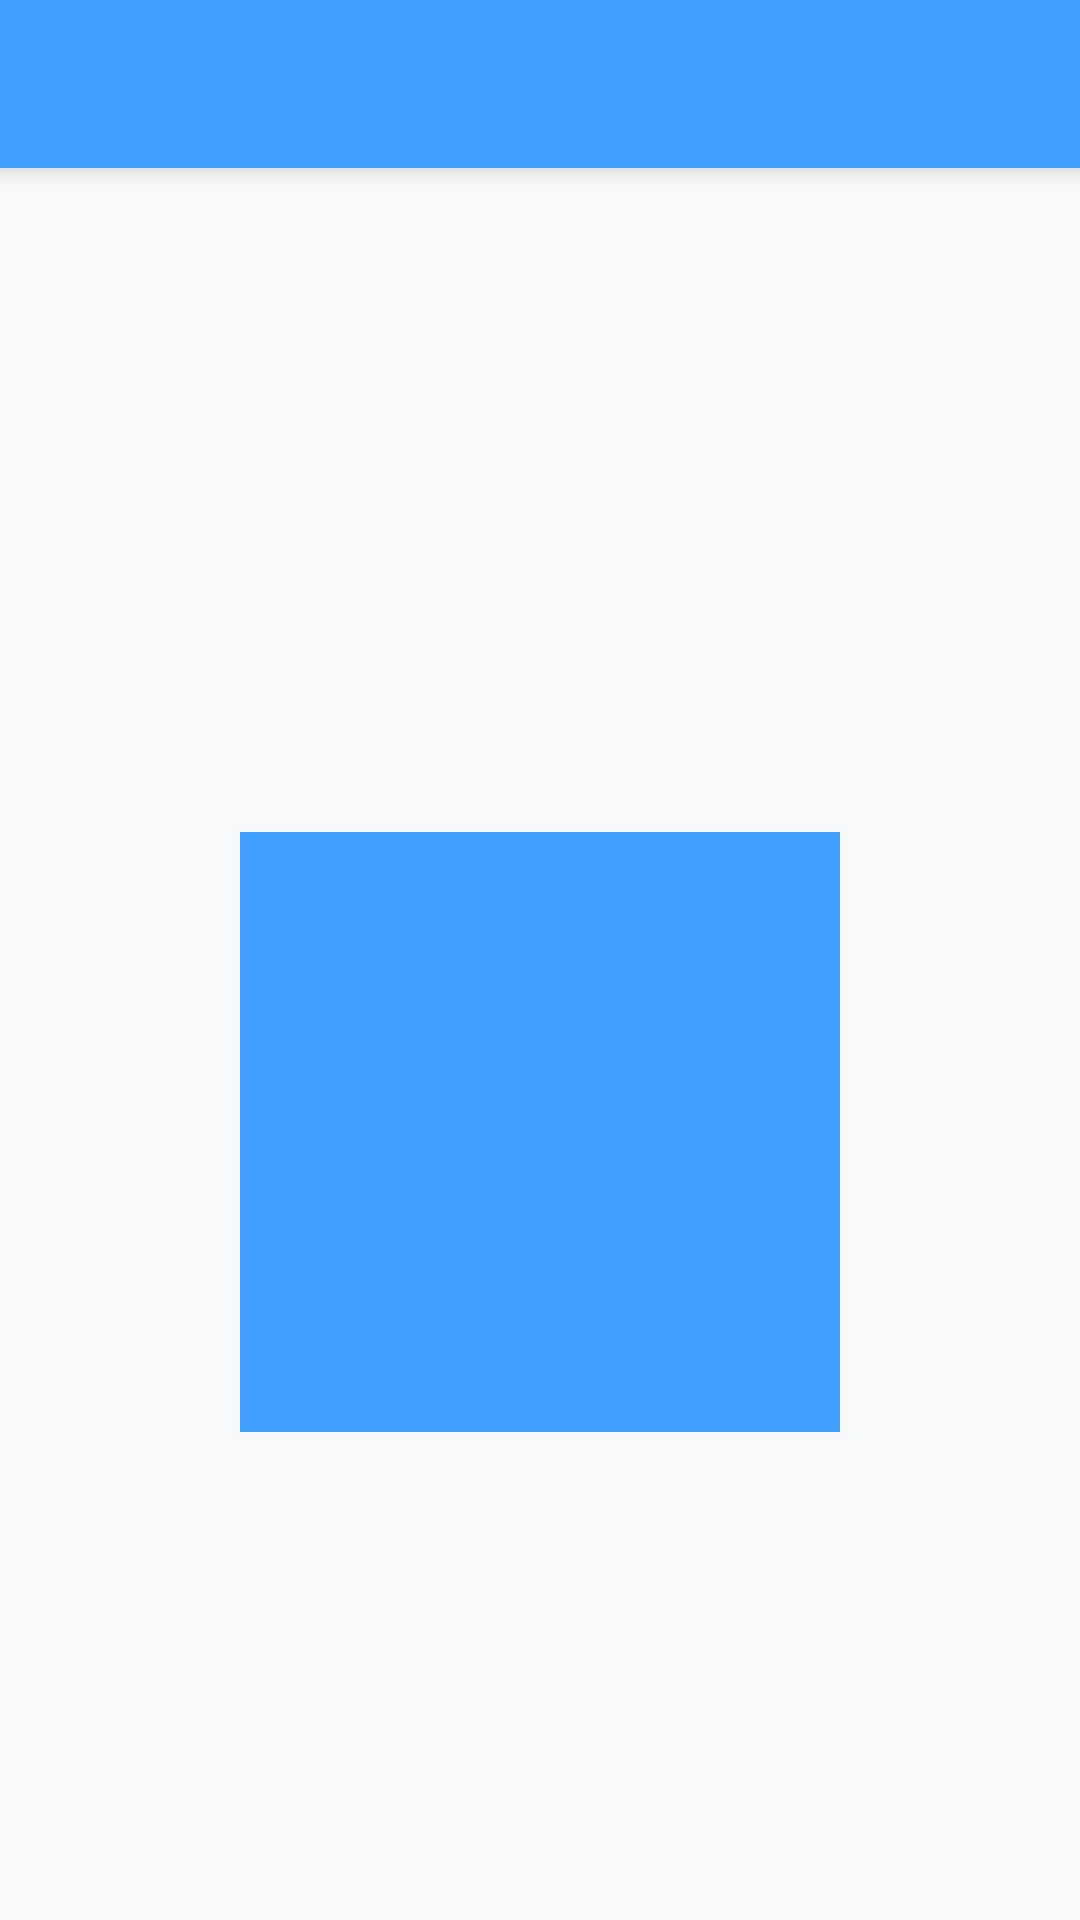

Write the Android layout XML for this screen, with the resource values it uses.
<!-- AndroidManifest.xml: application theme AppTheme -->
<!-- res/layout/activity_transition_custom_color.xml -->
<?xml version="1.0" encoding="utf-8"?>
<LinearLayout xmlns:android="http://schemas.android.com/apk/res/android"
    android:id="@+id/activity_transition_custom_color_ll_rootView"
    android:layout_width="match_parent"
    android:layout_height="match_parent"
    android:orientation="vertical">

    <include layout="@layout/toolbar" />

    <TextView
        android:id="@+id/activity_transition_custom_color_tv_desc"
        android:layout_width="match_parent"
        android:layout_height="wrap_content"
        android:layout_margin="10dp"
        android:gravity="center_vertical"
        android:padding="10dp"
        android:textColor="@color/common_style_black" />

    <FrameLayout
        android:layout_width="match_parent"
        android:layout_height="match_parent">

        <View
            android:id="@+id/activity_transition_custom_color_view"
            android:layout_width="200dp"
            android:layout_height="200dp"
            android:layout_gravity="center"
            android:background="@color/common_style_blue" />

    </FrameLayout>

</LinearLayout>
<!-- res/layout/toolbar.xml (included above) -->
<?xml version="1.0" encoding="utf-8"?>
<android.support.v7.widget.Toolbar xmlns:android="http://schemas.android.com/apk/res/android"
    xmlns:app="http://schemas.android.com/apk/res-auto"
    android:id="@+id/toolbar"
    android:layout_width="match_parent"
    android:layout_height="@dimen/toolbar_height"
    android:background="@color/common_style_blue"
    android:elevation="@dimen/toolbar_elevation"
    app:subtitleTextAppearance="@style/Toolbar.Subtitle"
    app:theme="@style/Toolbar.Theme"
    app:titleTextAppearance="@style/Toolbar.Title" />
<!-- resources referenced by this layout -->
<resources>
  <color name="common_style_black">#000000</color>
  <color name="common_style_blue">#41A0FF</color>
  <dimen name="toolbar_elevation">5dp</dimen>
  <dimen name="toolbar_height">56dp</dimen>
  <style name="Toolbar.Subtitle" parent="@style/TextAppearance.Widget.AppCompat.Toolbar.Subtitle">
          <item name="android:textSize">14sp</item>
          <item name="android:textColor">@color/common_style_black</item>
      </style>
  <style name="Toolbar.Theme" parent="@style/ThemeOverlay.AppCompat.Light">
          <item name="colorControlNormal">@color/common_style_white</item>
          <item name="android:textSize">14sp</item> 
          
      </style>
  <style name="Toolbar.Title" parent="@style/TextAppearance.Widget.AppCompat.Toolbar.Title">
          <item name="android:textColor">@color/common_style_white</item>
          <item name="android:textAllCaps">false</item>
          <item name="android:textSize">17sp</item>
      </style>
  <style name="AppTheme" parent="Theme.AppCompat.Light.NoActionBar">
          
          
          <item name="colorPrimary">@color/colorPrimary</item>
          
          <item name="colorPrimaryDark">@color/common_style_blue</item>
          
          <item name="colorAccent">@color/colorAccent</item>
          <item name="android:windowBackground">@color/common_style_gray_bg</item>
          
          <item name="android:textColorSecondary">@color/common_style_white</item>
          
          <item name="searchViewStyle">@style/Widget.SearchView</item>
          
          <item name="custom_style">@style/custom_theme_style</item>
  
          <item name="android:listDivider">@drawable/shape_divider</item>
      </style>
  <color name="common_style_white">#FFFFFF</color>
  <color name="colorPrimary">#3F51B5</color>
  <color name="colorAccent">#FF4081</color>
  <color name="common_style_gray_bg">#F8F9FB</color>
  <style name="Widget.SearchView" parent="Widget.AppCompat.SearchView">
          
          
          
          
          
          <item name="searchHintIcon">@null</item>
          
      </style>
  <style name="custom_theme_style">
          <item name="color1">@color/color4</item>
          <item name="color2">@color/color4</item>
          <item name="color3">@color/color4</item>
      </style>
  <!-- drawable shape_divider (drawable) -->
  <?xml version="1.0" encoding="utf-8"?>
  <shape xmlns:android="http://schemas.android.com/apk/res/android"
      android:shape="rectangle">
  
      
      <solid android:color="@color/common_style_gray_divider" />
  
      <size android:height="2px" />
  </shape>
  <color name="color4">#ff444444</color>
  <color name="common_style_gray_divider">#e8e9e9</color>
</resources>
